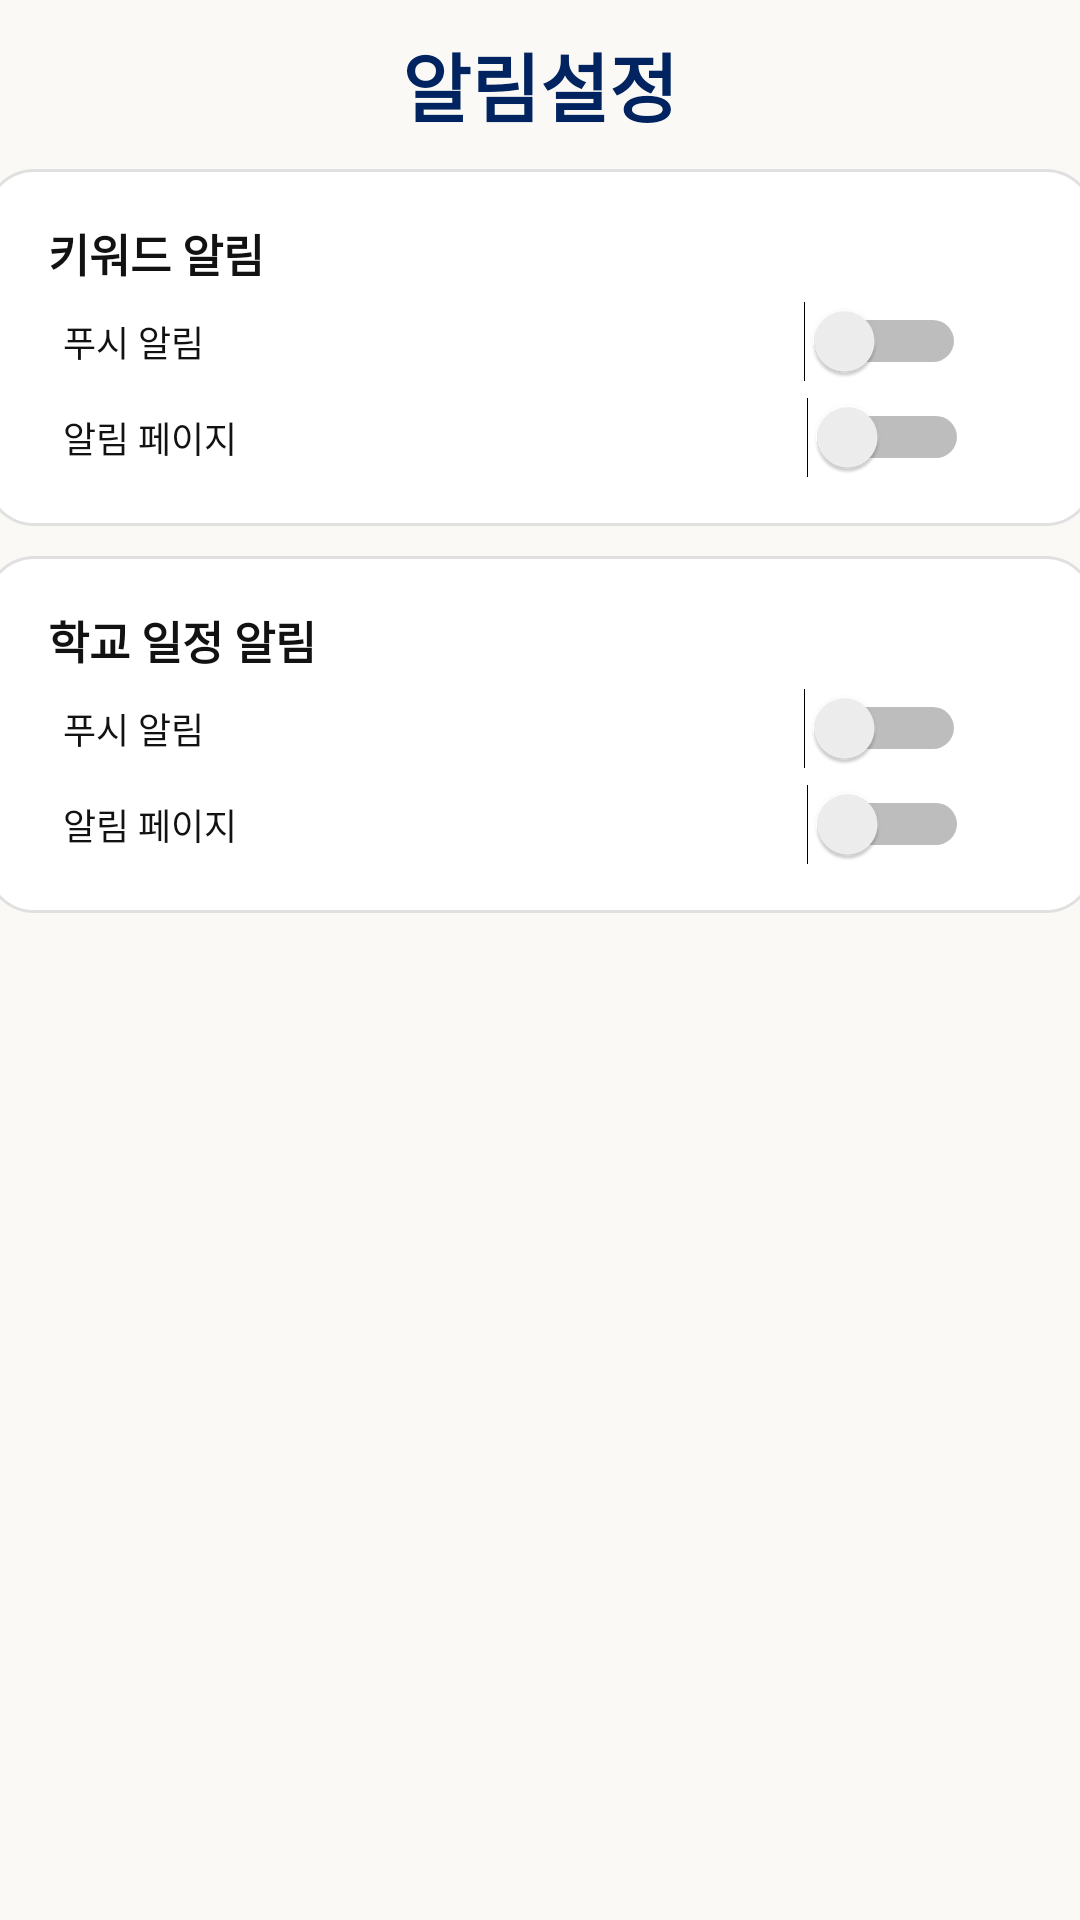

Layout XML and referenced resources for this Android screen:
<!-- AndroidManifest.xml: application theme Theme.Pyeonyookfe -->
<!-- res/layout/activity_setting_notification.xml -->
<?xml version="1.0" encoding="utf-8"?>
<LinearLayout xmlns:android="http://schemas.android.com/apk/res/android"
    android:layout_width="match_parent"
    android:layout_height="match_parent"
    android:orientation="vertical"
    android:background="#FAF9F6">

    
    <TextView
        android:layout_width="wrap_content"
        android:layout_height="wrap_content"
        android:text="알림설정"
        android:textSize="25sp"
        android:textColor="#012460"
        android:textStyle="bold"
        android:layout_gravity="center"
        android:layout_marginTop="10dp"/>

    <LinearLayout
        android:layout_width="370dp"
        android:layout_height="wrap_content"
        android:orientation="vertical"
        android:background="@drawable/rounded_container"
        android:padding="16dp"
        android:layout_gravity="center"
        android:layout_marginTop="10dp">

    <TextView
        android:layout_width="match_parent"
        android:layout_height="wrap_content"
        android:text="키워드 알림"
        android:textStyle="bold"
        android:textSize="15sp"
        android:textColor="#121212"
        android:layout_marginLeft="5dp"
        android:layout_marginTop="1dp"/>


    <Switch
        android:id="@+id/sw_pushKeyword"
        android:layout_width="wrap_content"
        android:layout_height="wrap_content"
        android:text="푸시 알림"
        android:textSize="12sp"
        android:textColor="#121212"
        android:switchPadding="200dp"
        android:layout_marginTop="5dp"
        android:layout_marginLeft="10dp"/>

        <Switch
            android:id="@+id/sw_topPageKeyword"
            android:layout_width="wrap_content"
            android:layout_height="wrap_content"
            android:text="알림 페이지"
            android:textSize="12sp"
            android:textColor="#121212"
            android:switchPadding="190dp"
            android:layout_marginTop="5dp"
            android:layout_marginLeft="10dp"/>

    </LinearLayout>

    <LinearLayout
        android:layout_width="370dp"
        android:layout_height="wrap_content"
        android:orientation="vertical"
        android:background="@drawable/rounded_container"
        android:padding="16dp"
        android:layout_gravity="center"
        android:layout_marginTop="10dp">

        <TextView
            android:layout_width="match_parent"
            android:layout_height="wrap_content"
            android:text="학교 일정 알림"
            android:textStyle="bold"
            android:textSize="15sp"
            android:textColor="#121212"
            android:layout_marginLeft="5dp"
            android:layout_marginTop="1dp"/>


        <Switch
            android:id="@+id/sw_pushSchedule"
            android:layout_width="wrap_content"
            android:layout_height="wrap_content"
            android:text="푸시 알림"
            android:textSize="12sp"
            android:textColor="#121212"
            android:switchPadding="200dp"
            android:layout_marginTop="5dp"
            android:layout_marginLeft="10dp"/>

        <Switch
            android:id="@+id/sw_topPageSchedule"
            android:layout_width="wrap_content"
            android:layout_height="wrap_content"
            android:text="알림 페이지"
            android:textSize="12sp"
            android:textColor="#121212"
            android:switchPadding="190dp"
            android:layout_marginTop="5dp"
            android:layout_marginLeft="10dp"/>

    </LinearLayout>

</LinearLayout>
<!-- resources referenced by this layout -->
<resources>
  <!-- drawable rounded_container (drawable) -->
  <?xml version="1.0" encoding="utf-8"?>
  <shape xmlns:android="http://schemas.android.com/apk/res/android"
      android:shape="rectangle">
      <solid android:color="@color/white"/>
      <stroke android:width="1dp" android:color="#E0E0E0"/>
      <corners android:radius="16dp"/>
  </shape>
  <style name="Theme.Pyeonyookfe" parent="Base.Theme.Pyeonyookfe" />
  <color name="white">#FFFFFFFF</color>
  <style name="Base.Theme.Pyeonyookfe" parent="Theme.Material3.DayNight.NoActionBar">
          
          
      </style>
</resources>
